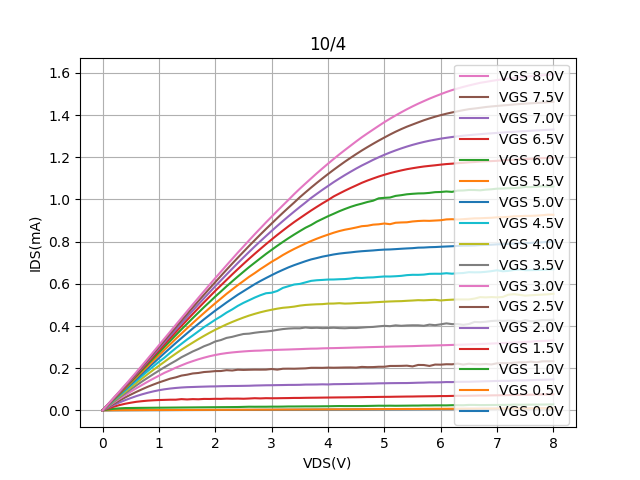

The file beside this chart, header and first rows:
Vds, Vg=0, Vg=0.5, Vg=1, Vg=1.5, Vg=2, Vg=2.5, Vg=3, Vg=3.5, Vg=4, Vg=4.5, Vg=5, Vg=5.5, Vg=6, Vg=6.5, Vg=7, Vg=7.5, Vg=8
0.0, -7.53684e-07, -7.422310000000001e-07, -7.73595e-07, -7.7845e-07, -7.94781e-07, -8.45771e-07, -8.59049e-07, -8.37091e-07, -1.0518099999999999e-06, -8.31977e-07, -9.03162e-07, -1.05175e-06, -9.04884e-07, -9.07598e-07, -8.88392e-07, -1.12636e-06, -9.83038e-07
0.1, 8.16463e-05, 0.0005, 0.004324, 0.00929, 0.01325, 0.01628, 0.01875, 0.02078, 0.0226, 0.02421, 0.02551, 0.02658, 0.02753, 0.02829, 0.02898, 0.0296, 0.0302
0.2, 0.0003801, 0.0007692, 0.007771, 0.01766, 0.02578, 0.03184, 0.0371, 0.04101, 0.04493, 0.04804, 0.05061, 0.05276, 0.05467, 0.05622, 0.05759, 0.05884, 0.06005
0.3, 0.0005084, 0.0009444, 0.009672, 0.02521, 0.03749, 0.04678, 0.05486, 0.06097, 0.06651, 0.07136, 0.0754, 0.07869, 0.08162, 0.08396, 0.08604, 0.08796, 0.08982
0.4, 0.0006089, 0.001094, 0.0111, 0.03144, 0.04842, 0.06118, 0.0719, 0.08046, 0.08788, 0.09459, 0.1, 0.1046, 0.1086, 0.1119, 0.1147, 0.1173, 0.1198
0.5, 0.0006954, 0.001179, 0.01135, 0.03642, 0.05841, 0.0748, 0.08865, 0.09964, 0.1091, 0.118, 0.1248, 0.1306, 0.1358, 0.14, 0.1437, 0.1471, 0.1504
0.6, 0.0007823, 0.001275, 0.01173, 0.04077, 0.06784, 0.08782, 0.105, 0.1185, 0.1301, 0.1408, 0.1494, 0.1567, 0.1631, 0.1685, 0.173, 0.1772, 0.1814
0.7, 0.0008689, 0.001372, 0.01202, 0.04374, 0.07616, 0.1, 0.1205, 0.1369, 0.1509, 0.1635, 0.1739, 0.183, 0.1909, 0.1972, 0.2027, 0.2078, 0.2128
0.8, 0.0009475, 0.001506, 0.01229, 0.04623, 0.08348, 0.1118, 0.1359, 0.1543, 0.1714, 0.1861, 0.1988, 0.2092, 0.2185, 0.2261, 0.2326, 0.2387, 0.2446
0.9, 0.00103, 0.001629, 0.01254, 0.0479, 0.09004, 0.1223, 0.1504, 0.1717, 0.1916, 0.2082, 0.2234, 0.2354, 0.2464, 0.2553, 0.2628, 0.2698, 0.2766
1.0, 0.001112, 0.001679, 0.01281, 0.04913, 0.09571, 0.1324, 0.1645, 0.1885, 0.2115, 0.2302, 0.2478, 0.2617, 0.2742, 0.2843, 0.293, 0.3009, 0.3088
1.1, 0.001196, 0.001785, 0.01303, 0.04988, 0.1001, 0.1414, 0.1784, 0.2048, 0.2307, 0.2503, 0.2721, 0.2877, 0.302, 0.3133, 0.3233, 0.3322, 0.3411
1.2, 0.001276, 0.00189, 0.01328, 0.05074, 0.1037, 0.1505, 0.1901, 0.2205, 0.2506, 0.2733, 0.2959, 0.3134, 0.3294, 0.3424, 0.3536, 0.3636, 0.3734
1.3, 0.001362, 0.001968, 0.01352, 0.05077, 0.1064, 0.1567, 0.2025, 0.2355, 0.2692, 0.295, 0.3196, 0.3392, 0.3568, 0.3712, 0.3836, 0.3948, 0.4056
1.4, 0.001447, 0.002044, 0.01377, 0.05349, 0.1086, 0.1651, 0.2135, 0.252, 0.2877, 0.3156, 0.3428, 0.3643, 0.384, 0.4002, 0.4136, 0.4259, 0.4377
1.5, 0.001533, 0.002182, 0.01399, 0.05191, 0.1101, 0.1692, 0.2243, 0.2656, 0.3048, 0.3361, 0.3656, 0.3894, 0.4106, 0.4286, 0.4434, 0.4568, 0.4698
1.6, 0.001619, 0.002245, 0.01421, 0.05351, 0.1109, 0.1751, 0.2335, 0.2794, 0.3213, 0.3551, 0.3881, 0.4138, 0.4373, 0.4569, 0.473, 0.4876, 0.5017
1.7, 0.001712, 0.002342, 0.01447, 0.0527, 0.1119, 0.1774, 0.2422, 0.2909, 0.3377, 0.3748, 0.4101, 0.4381, 0.4634, 0.4848, 0.5024, 0.5181, 0.5333
1.8, 0.001801, 0.002496, 0.01468, 0.05443, 0.1127, 0.1819, 0.2499, 0.304, 0.3532, 0.3947, 0.4317, 0.4617, 0.4893, 0.5124, 0.5314, 0.5483, 0.5649
1.9, 0.001895, 0.002608, 0.0149, 0.05415, 0.1135, 0.1837, 0.2569, 0.3141, 0.3681, 0.412, 0.4525, 0.4852, 0.5142, 0.5395, 0.5602, 0.5784, 0.5961
2.0, 0.001992, 0.002646, 0.01512, 0.055, 0.1138, 0.1863, 0.2627, 0.3268, 0.3823, 0.4298, 0.473, 0.5079, 0.5396, 0.5666, 0.5886, 0.6082, 0.6271
2.1, 0.002082, 0.002704, 0.01534, 0.05466, 0.1147, 0.1867, 0.2677, 0.3335, 0.3951, 0.4458, 0.4922, 0.5301, 0.5637, 0.5926, 0.6163, 0.6375, 0.6575
2.2, 0.002178, 0.002765, 0.01554, 0.05592, 0.1152, 0.1907, 0.2717, 0.3437, 0.4078, 0.4636, 0.5116, 0.5526, 0.5882, 0.6186, 0.6442, 0.6668, 0.6879
2.3, 0.002275, 0.002921, 0.01577, 0.0555, 0.1158, 0.189, 0.2748, 0.3487, 0.4192, 0.4786, 0.5301, 0.5733, 0.6116, 0.6445, 0.6715, 0.6955, 0.718
2.4, 0.002375, 0.002994, 0.016, 0.05597, 0.1159, 0.1929, 0.2773, 0.3558, 0.43, 0.4955, 0.5484, 0.594, 0.6347, 0.6698, 0.6987, 0.724, 0.748
2.5, 0.002468, 0.003127, 0.0167, 0.05523, 0.1164, 0.1919, 0.2795, 0.3622, 0.4401, 0.5098, 0.565, 0.6134, 0.6571, 0.6945, 0.7251, 0.7518, 0.777
2.6, 0.002571, 0.003201, 0.01746, 0.05636, 0.1168, 0.1927, 0.2814, 0.3638, 0.4495, 0.5223, 0.5817, 0.6333, 0.6793, 0.7188, 0.7513, 0.7797, 0.8062
2.7, 0.002667, 0.003318, 0.01723, 0.05779, 0.1179, 0.1932, 0.2828, 0.3681, 0.4576, 0.5349, 0.5984, 0.6508, 0.7002, 0.7424, 0.7772, 0.8068, 0.8351
2.8, 0.002773, 0.003441, 0.0174, 0.05687, 0.1184, 0.1931, 0.2834, 0.3715, 0.4652, 0.546, 0.6133, 0.6696, 0.7211, 0.7654, 0.8022, 0.8337, 0.863
2.9, 0.002874, 0.00343, 0.01739, 0.05797, 0.1191, 0.1934, 0.2852, 0.3736, 0.4716, 0.5553, 0.6274, 0.687, 0.7417, 0.7881, 0.8266, 0.8601, 0.8913
3.0, 0.002981, 0.003571, 0.01782, 0.05754, 0.1193, 0.1962, 0.2858, 0.3768, 0.4772, 0.5579, 0.6411, 0.7045, 0.7612, 0.8102, 0.8508, 0.8858, 0.9184
3.1, 0.00309, 0.003755, 0.01774, 0.05769, 0.1199, 0.1932, 0.2871, 0.3815, 0.4823, 0.5661, 0.6543, 0.7199, 0.7803, 0.8318, 0.8747, 0.9118, 0.9456
3.2, 0.003195, 0.003919, 0.01802, 0.05818, 0.1203, 0.1975, 0.2879, 0.3856, 0.4865, 0.5808, 0.6664, 0.7366, 0.7988, 0.8527, 0.8977, 0.9368, 0.9721
3.3, 0.003299, 0.004046, 0.0186, 0.05849, 0.1208, 0.1978, 0.2887, 0.388, 0.4888, 0.5888, 0.6782, 0.7515, 0.8166, 0.8731, 0.9205, 0.9615, 0.9984
3.4, 0.003408, 0.004132, 0.01859, 0.05908, 0.1209, 0.1975, 0.2897, 0.3893, 0.492, 0.5968, 0.6885, 0.7654, 0.8336, 0.8928, 0.9426, 0.9854, 1.025
3.5, 0.003518, 0.004289, 0.01878, 0.05912, 0.1213, 0.1985, 0.2905, 0.3891, 0.4968, 0.5997, 0.6979, 0.7782, 0.8499, 0.9112, 0.9643, 1.01, 1.051
3.6, 0.003623, 0.004429, 0.01903, 0.05968, 0.1224, 0.1993, 0.2917, 0.3931, 0.4999, 0.6068, 0.7072, 0.791, 0.8657, 0.9295, 0.9853, 1.034, 1.075
3.7, 0.003736, 0.004492, 0.01904, 0.06001, 0.1226, 0.202, 0.2926, 0.3906, 0.5016, 0.614, 0.7157, 0.8029, 0.8789, 0.9475, 1.007, 1.056, 1.1
3.8, 0.003848, 0.004632, 0.01911, 0.06029, 0.1229, 0.202, 0.2929, 0.3917, 0.503, 0.617, 0.7221, 0.8138, 0.8946, 0.9646, 1.026, 1.078, 1.124
3.9, 0.003952, 0.004767, 0.01945, 0.06065, 0.1236, 0.2018, 0.2941, 0.3901, 0.5038, 0.6185, 0.7288, 0.8239, 0.9075, 0.9813, 1.046, 1.1, 1.147
4.0, 0.004064, 0.004858, 0.01964, 0.06098, 0.123, 0.2029, 0.2948, 0.3907, 0.5063, 0.6203, 0.734, 0.8331, 0.9204, 0.9971, 1.064, 1.12, 1.169
4.1, 0.004176, 0.005028, 0.02023, 0.06127, 0.1243, 0.2023, 0.2953, 0.3918, 0.5066, 0.6206, 0.7392, 0.8422, 0.9321, 1.014, 1.082, 1.141, 1.192
4.2, 0.004289, 0.005102, 0.02072, 0.06158, 0.1246, 0.2028, 0.296, 0.3902, 0.5083, 0.6218, 0.7434, 0.8502, 0.9441, 1.028, 1.099, 1.16, 1.213
4.3, 0.004409, 0.005225, 0.02046, 0.06173, 0.125, 0.2034, 0.2967, 0.3894, 0.5063, 0.6226, 0.7464, 0.8566, 0.9548, 1.042, 1.116, 1.179, 1.234
4.4, 0.00452, 0.005368, 0.02056, 0.06213, 0.1254, 0.2036, 0.2974, 0.3908, 0.5071, 0.6249, 0.749, 0.8615, 0.9647, 1.054, 1.131, 1.197, 1.255
4.5, 0.00463, 0.005506, 0.02058, 0.06238, 0.1262, 0.2029, 0.2983, 0.3906, 0.5086, 0.6287, 0.7522, 0.8671, 0.9733, 1.066, 1.147, 1.215, 1.275
4.6, 0.004744, 0.005615, 0.02069, 0.06279, 0.1263, 0.2062, 0.2988, 0.3926, 0.5099, 0.6278, 0.7546, 0.8732, 0.9803, 1.079, 1.161, 1.232, 1.295
4.7, 0.004856, 0.005739, 0.02114, 0.06345, 0.1271, 0.205, 0.2996, 0.3946, 0.5104, 0.6298, 0.7565, 0.8754, 0.988, 1.09, 1.174, 1.248, 1.313
4.8, 0.00497, 0.005873, 0.02166, 0.0635, 0.1273, 0.2054, 0.3003, 0.3957, 0.5124, 0.6305, 0.7583, 0.8805, 0.9941, 1.099, 1.188, 1.264, 1.331
4.9, 0.005085, 0.005994, 0.02227, 0.06397, 0.1283, 0.2069, 0.301, 0.3985, 0.5136, 0.633, 0.7606, 0.8823, 1.005, 1.109, 1.2, 1.279, 1.349
5.0, 0.005198, 0.006181, 0.02199, 0.06421, 0.1286, 0.207, 0.3016, 0.4008, 0.5152, 0.6349, 0.7623, 0.886, 1.008, 1.117, 1.212, 1.294, 1.366
5.1, 0.005315, 0.006272, 0.02234, 0.06441, 0.1291, 0.2107, 0.3025, 0.3993, 0.5164, 0.6347, 0.763, 0.8828, 1.009, 1.125, 1.223, 1.308, 1.383
5.2, 0.005434, 0.006419, 0.02196, 0.0649, 0.1294, 0.2107, 0.3031, 0.4032, 0.5174, 0.636, 0.7646, 0.8896, 1.017, 1.131, 1.233, 1.321, 1.398
5.3, 0.005554, 0.006497, 0.02223, 0.06525, 0.1296, 0.2111, 0.3037, 0.401, 0.5179, 0.6378, 0.7663, 0.891, 1.02, 1.138, 1.242, 1.334, 1.413
5.4, 0.005669, 0.006736, 0.0225, 0.06567, 0.1297, 0.2121, 0.3042, 0.4027, 0.5196, 0.6412, 0.7679, 0.8918, 1.024, 1.143, 1.251, 1.345, 1.428
5.5, 0.005786, 0.006654, 0.02282, 0.06582, 0.1304, 0.2085, 0.3047, 0.4034, 0.5209, 0.6428, 0.7691, 0.8957, 1.027, 1.148, 1.259, 1.355, 1.441
5.6, 0.005907, 0.006881, 0.02285, 0.06635, 0.1313, 0.2155, 0.3057, 0.4033, 0.5226, 0.6426, 0.7715, 0.8978, 1.029, 1.152, 1.266, 1.365, 1.454
5.7, 0.006029, 0.007019, 0.02357, 0.06666, 0.1317, 0.2151, 0.3066, 0.4012, 0.5218, 0.6438, 0.7721, 0.8991, 1.029, 1.156, 1.273, 1.375, 1.466
5.8, 0.006148, 0.007173, 0.02346, 0.06705, 0.1328, 0.2108, 0.3071, 0.4066, 0.5233, 0.6473, 0.7737, 0.8986, 1.031, 1.159, 1.278, 1.384, 1.478
5.9, 0.00627, 0.00737, 0.0239, 0.0673, 0.1327, 0.2173, 0.3079, 0.404, 0.5242, 0.6478, 0.7744, 0.9, 1.035, 1.162, 1.283, 1.392, 1.489
... 21 more rows
